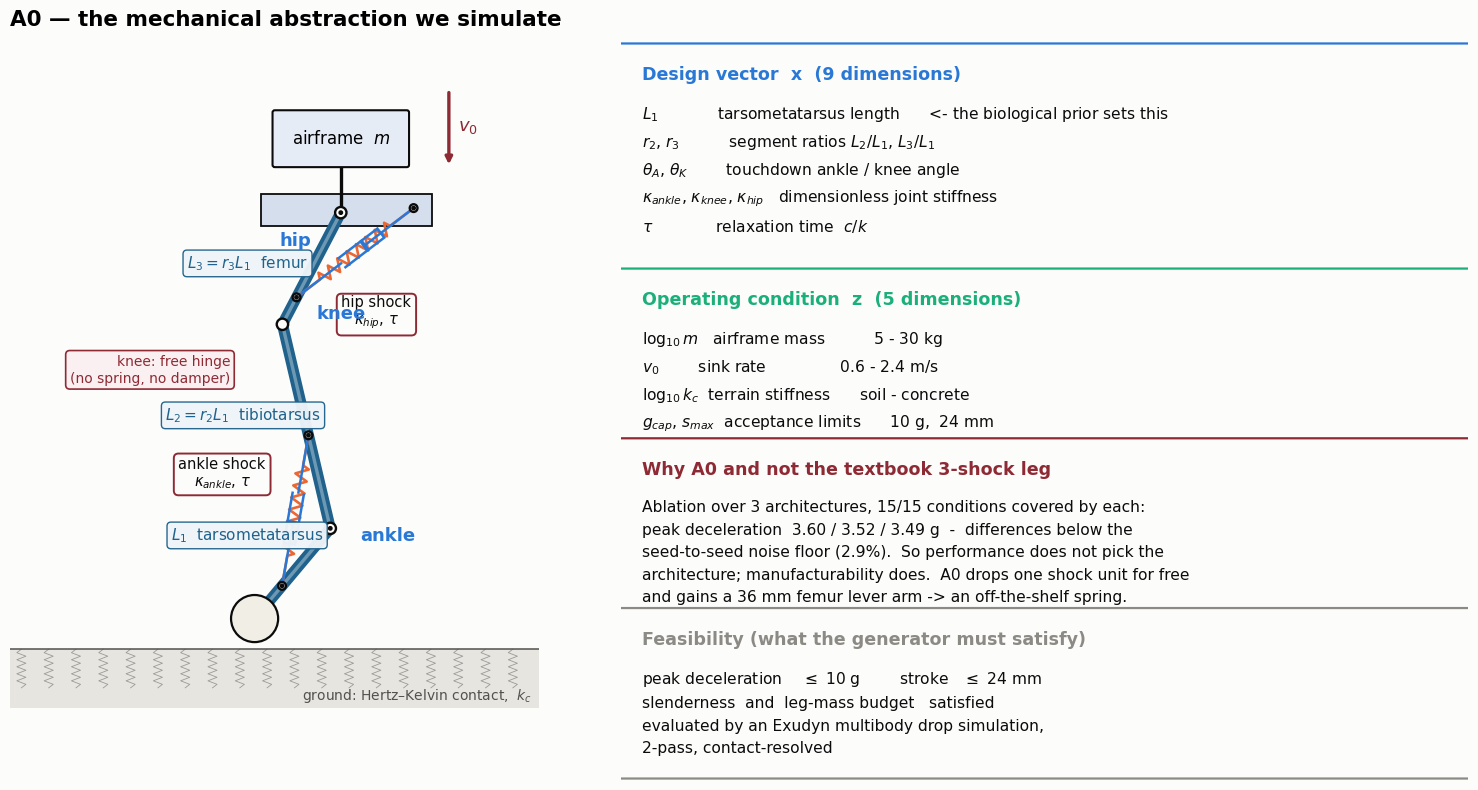

The matplotlib source for this figure:
# -*- coding: utf-8 -*-
"""英文版 A0 机械抽象单图（给英文 PPT 用）。几何与 fig_arms.py 的 12 kg 设计点一致。"""
import numpy as np, os
import matplotlib; matplotlib.use("Agg")
import matplotlib.pyplot as plt
from matplotlib.patches import Circle, FancyBboxPatch, Polygon
plt.rcParams.update({"font.family": "DejaVu Sans", "axes.unicode_minus": False})
SURF="#fcfcfb"; INK="#0b0b0b"; INK2="#52514e"; MUTED="#8b8a85"; CRIM="#8E2A34"
BLUE="#2a78d6"; ORANGE="#eb6834"; GREEN="#1baf7a"; BONE="#20628c"
L1=103.5; L2=1.78*L1; L3=1.07*L1
a1=np.radians(50.); a2=a1+np.radians(180-126.8); a3=a2-np.radians(180-139.2); rf=0.20*L1
P0=np.array([0.,0.3*rf+rf]); P1=P0+L1*np.array([np.cos(a1),np.sin(a1)])
P2=P1+L2*np.array([np.cos(a2),np.sin(a2)]); P3=P2+L3*np.array([np.cos(a3),np.sin(a3)])
u=lambda A,B:(B-A)/np.hypot(*(B-A)); perp=lambda v:np.array([-v[1],v[0]])
def bar(ax,A,B,w=8,col=BONE,z=3.5):
    ax.plot(*zip(A,B),color=col,lw=w,solid_capstyle="round",zorder=z)
    ax.plot(*zip(A,B),color="#fff",lw=w*.3,alpha=.35,solid_capstyle="round",zorder=z+.1)
def pin(ax,P,r=5.,col=INK,z=9,hollow=False):
    ax.add_patch(Circle(P,r,fc=SURF,ec=col,lw=1.7,zorder=z))
    if not hollow: ax.add_patch(Circle(P,1.5,fc=col,ec=col,zorder=z+1))
def spring(ax,A,B,n=7,w=5.5,col=ORANGE,lw=1.9,z=6):
    A=np.array(A,float);B=np.array(B,float);d=B-A;Ln=np.hypot(*d);uu=d/Ln;pp=perp(uu);lead=Ln*.2
    pts=[A,A+uu*lead]
    for i in range(2*n+1):
        t=lead+(Ln-2*lead)*(i+.5)/(2*n+1); pts.append(A+uu*t+pp*w*(1 if i%2==0 else -1))
    pts+=[B-uu*lead,B]; pts=np.array(pts); ax.plot(pts[:,0],pts[:,1],color=col,lw=lw,zorder=z)
def damper(ax,A,B,col=BLUE,lw=1.8,z=6,w=5.):
    A=np.array(A,float);B=np.array(B,float);d=B-A;Ln=np.hypot(*d);uu=d/Ln;pp=perp(uu)
    c1=A+uu*Ln*.38;c2=A+uu*Ln*.72
    ax.plot(*zip(A,c1),color=col,lw=lw,zorder=z)
    ax.add_patch(Polygon(np.array([c1+pp*w,c2+pp*w,c2-pp*w,c1-pp*w]),closed=False,fill=False,ec=col,lw=lw,zorder=z))
    ps=A+uu*Ln*.58
    ax.plot(*zip(ps+pp*w*.85,ps-pp*w*.85),color=col,lw=lw+1.,zorder=z)
    ax.plot(*zip(ps,B),color=col,lw=lw,zorder=z)
def shock(ax,J,A,B,lab,off=52,ec=CRIM):
    A=np.array(A,float);B=np.array(B,float);J=np.array(J,float)
    spring(ax,A,B); damper(ax,A,B); pin(ax,A,3.4); pin(ax,B,3.4)
    ax.plot(*zip(J,A),color=MUTED,lw=1.,ls=":",zorder=2); ax.plot(*zip(J,B),color=MUTED,lw=1.,ls=":",zorder=2)
    M=(A+B)/2
    ax.text(*(M+u(J,M)*off),lab,fontsize=10.5,color=INK,ha="center",va="center",zorder=11,
            bbox=dict(boxstyle="round,pad=0.32",fc=SURF,ec=ec,lw=1.4))
fig=plt.figure(figsize=(15.4,8.2),dpi=170); fig.patch.set_facecolor(SURF)
ax=fig.add_axes([0.01,0.03,0.40,0.90]); ax.axis("off"); ax.set_aspect("equal")
ax.set_xlim(-215,250); ax.set_ylim(-115,P3[1]+150); ax.set_facecolor(SURF)
ax.fill_between([-215,250],-52,0,color="#c9c4b8",alpha=.4,lw=0); ax.plot([-215,250],[0,0],color=INK2,lw=1.1)
for x in np.arange(-205,250,24):
    z=np.linspace(0,-34,12); xx=x+4*np.where(np.arange(12)%2==0,1,-1); xx[0]=x; xx[-1]=x
    ax.plot(xx,z,color=INK2,lw=.6,alpha=.5)
ax.text(244,-44,"ground: Hertz–Kelvin contact,  $k_c$",fontsize=10,color=INK2,ha="right")
ax.add_patch(Circle(P0,rf,fc="#f1eee6",ec=INK,lw=1.6,zorder=5))
bar(ax,P0,P1); bar(ax,P1,P2); bar(ax,P2,P3)
for P,nm,off,ha in ((P1,"ankle",(26,-6),"left"),(P2,"knee",(30,10),"left"),(P3,"hip",(-26,-24),"right")):
    pin(ax,P,hollow=(nm=="knee"))
    ax.text(P[0]+off[0],P[1]+off[1],nm,fontsize=13,color=BLUE,fontweight="bold",
            ha=ha,va="center",zorder=12)
for A,B,nm,dx,f in ((P0,P1,"$L_1$  tarsometatarsus",-1,.50),
                    (P1,P2,"$L_2 = r_2 L_1$  tibiotarsus",-1,.62),
                    (P2,P3,"$L_3 = r_3 L_1$  femur",-1,.30)):
    A=np.array(A,float); B=np.array(B,float); M=A+(B-A)*f; n=perp(u(A,B))
    n = n if n[0]*dx>0 else -n
    ax.text(*(M+n*52),nm,fontsize=11,color=BONE,ha="center",va="center",zorder=11,
            bbox=dict(boxstyle="round,pad=.26",fc="#eef4f8",ec=BONE,lw=1.0,alpha=.97))
shock(ax,P1,P1+u(P1,P2)*84,P1+u(P1,P0)*66,"ankle shock\n$\\kappa_{ankle}$, $\\tau$",off=72)
ax.text(P2[0]-46,P2[1]-40,"knee: free hinge\n(no spring, no damper)",fontsize=10,color=CRIM,
        va="center",ha="right",zorder=11,bbox=dict(boxstyle="round,pad=.3",fc="#fbf0f1",ec=CRIM,lw=1.2))
shock(ax,P3,P3+u(P3,P2)*84,P3+np.array([64,4]),"hip shock\n$\\kappa_{hip}$, $\\tau$",off=56)
ax.add_patch(Polygon(np.array([[P3[0]-70,P3[1]+16],[P3[0]+80,P3[1]+16],
                               [P3[0]+80,P3[1]-12],[P3[0]-70,P3[1]-12]]),closed=True,
                     fc="#d5deec",ec=INK,lw=1.3,zorder=2))
ax.add_patch(FancyBboxPatch((P3[0]-58,P3[1]+42),116,46,boxstyle="round,pad=2",
                            fc="#e6ecf6",ec=INK,lw=1.5,zorder=4))
ax.plot([P3[0],P3[0]],[P3[1],P3[1]+42],color=INK,lw=2.4,zorder=3)
ax.text(P3[0],P3[1]+65,"airframe  $m$",fontsize=12,ha="center",va="center",zorder=6)
ax.annotate("", xy=(P3[0]+95,P3[1]+40), xytext=(P3[0]+95,P3[1]+108),
            arrowprops=dict(arrowstyle="-|>",lw=2.4,color=CRIM))
ax.text(P3[0]+103,P3[1]+76,"$v_0$",fontsize=13,color=CRIM,va="center")
ax.set_title("A0 — the mechanical abstraction we simulate",fontsize=15.5,fontweight="bold",loc="left",pad=12)
cx=fig.add_axes([0.435,0.03,0.55,0.90]); cx.axis("off"); cx.set_xlim(0,1); cx.set_ylim(0,1)
def card(y,h,title,body,col,mono=False):
    cx.add_patch(FancyBboxPatch((0,y),1,h,boxstyle="round,pad=0.008",fc=SURF,ec=col,lw=1.6,
                                transform=cx.transAxes))
    cx.text(.025,y+h-.022,title,fontsize=12.6,color=col,fontweight="bold",va="top")
    cx.text(.025,y+h-.075,body,fontsize=11.2,color=INK,va="top",linespacing=1.62,
            family=("DejaVu Sans Mono" if mono else "DejaVu Sans"))
card(0.700,0.290,"Design vector  x  (9 dimensions)",
"$L_1$            tarsometatarsus length      <- the biological prior sets this\n"
"$r_2$, $r_3$          segment ratios $L_2/L_1$, $L_3/L_1$\n"
"$\\theta_A$, $\\theta_K$        touchdown ankle / knee angle\n"
"$\\kappa_{ankle}$, $\\kappa_{knee}$, $\\kappa_{hip}$   dimensionless joint stiffness\n"
"$\\tau$             relaxation time  $c/k$",BLUE)
card(0.470,0.215,"Operating condition  z  (5 dimensions)",
"$\\log_{10} m$   airframe mass          5 - 30 kg\n"
"$v_0$        sink rate               0.6 - 2.4 m/s\n"
"$\\log_{10} k_c$  terrain stiffness      soil - concrete\n"
"$g_{cap}$, $s_{max}$  acceptance limits      10 g,  24 mm",GREEN)
card(0.240,0.215,"Why A0 and not the textbook 3-shock leg",
"Ablation over 3 architectures, 15/15 conditions covered by each:\n"
"peak deceleration  3.60 / 3.52 / 3.49 g  -  differences below the\n"
"seed-to-seed noise floor (2.9%).  So performance does not pick the\n"
"architecture; manufacturability does.  A0 drops one shock unit for free\n"
"and gains a 36 mm femur lever arm -> an off-the-shelf spring.",CRIM)
card(0.010,0.215,"Feasibility (what the generator must satisfy)",
"peak deceleration    $\\leq$ 10 g        stroke   $\\leq$ 24 mm\n"
"slenderness  and  leg-mass budget   satisfied\n"
"evaluated by an Exudyn multibody drop simulation,\n"
"2-pass, contact-resolved",MUTED)
out="outputs/ppt_en/en_F8_a0.png"; os.makedirs("outputs/ppt_en",exist_ok=True)
fig.savefig(out,facecolor=SURF,bbox_inches="tight"); print("→",out)
